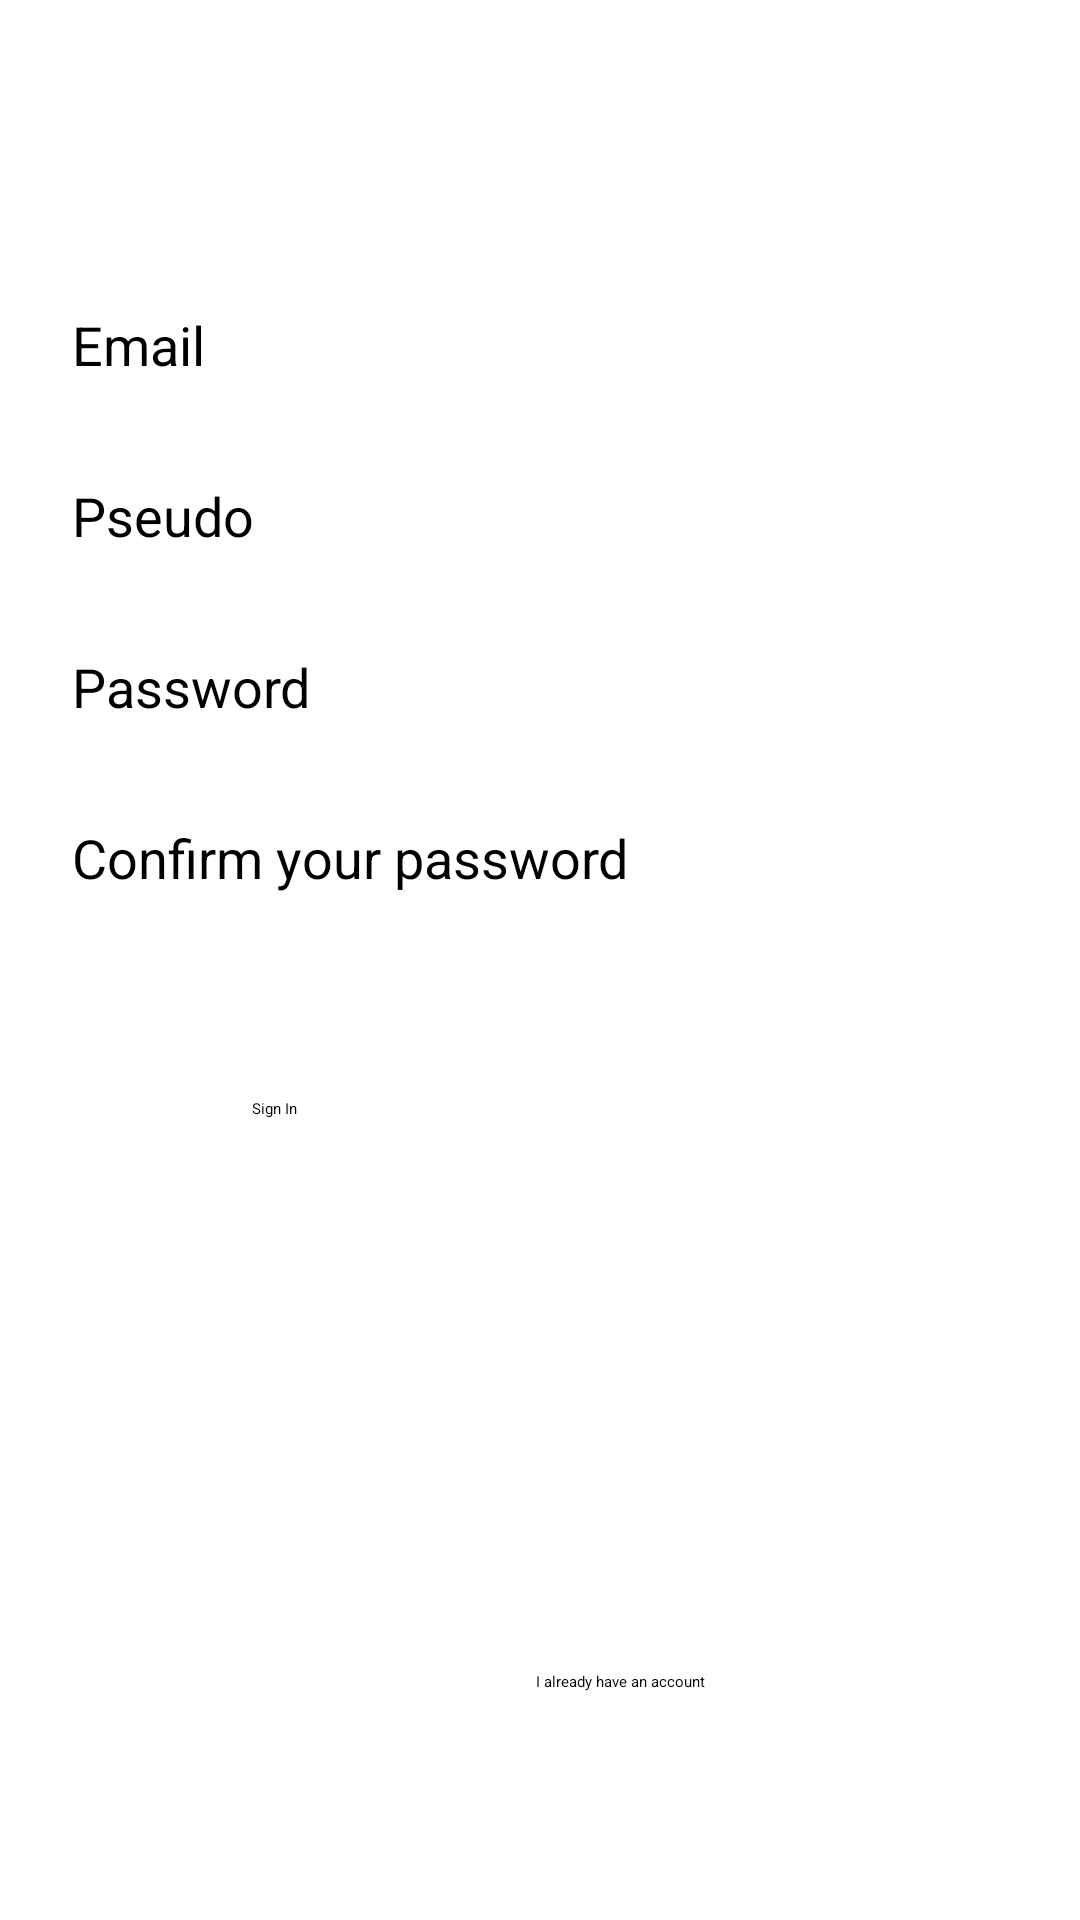

Android layout source for this screen:
<!-- AndroidManifest.xml: application theme Theme.MobAppProject -->
<!-- res/layout/activity_sign_in_page.xml -->
<?xml version="1.0" encoding="utf-8"?>
<androidx.constraintlayout.widget.ConstraintLayout xmlns:android="http://schemas.android.com/apk/res/android"
    xmlns:app="http://schemas.android.com/apk/res-auto"
    xmlns:tools="http://schemas.android.com/tools"
    android:layout_width="match_parent"
    android:layout_height="match_parent"
    tools:context=".SignIn_page">

    <EditText
        android:id="@+id/confirmPassword"
        android:layout_width="0dp"
        android:layout_height="wrap_content"
        android:layout_marginStart="24dp"
        android:layout_marginTop="50dp"
        android:layout_marginEnd="24dp"
        android:imeOptions="actionDone"
        android:inputType="textPassword"
        android:selectAllOnFocus="true"
        app:layout_constraintEnd_toEndOf="parent"
        app:layout_constraintHorizontal_bias="0.0"
        app:layout_constraintStart_toStartOf="parent"
        app:layout_constraintTop_toBottomOf="@+id/password_signIn" />

    <TextView
        android:id="@+id/txt_alreadyAnAccount"
        android:layout_width="179dp"
        android:layout_height="21dp"
        android:layout_marginStart="200dp"
        android:layout_marginLeft="200dp"
        android:layout_marginTop="200dp"
        android:layout_marginEnd="24dp"
        android:layout_marginRight="24dp"
        android:layout_marginBottom="15dp"
        android:clickable="true"
        android:onClick="onClick"
        android:text="I already have an account"
        app:layout_constraintBottom_toBottomOf="parent"
        app:layout_constraintEnd_toEndOf="parent"
        app:layout_constraintStart_toStartOf="parent"
        app:layout_constraintTop_toBottomOf="@+id/confirmPassword" />

    <Button
        android:id="@+id/btn_signIn_signIn"
        android:layout_width="194dp"
        android:layout_height="45dp"
        android:layout_marginStart="48dp"
        android:layout_marginLeft="48dp"
        android:layout_marginTop="56dp"
        android:layout_marginEnd="48dp"
        android:layout_marginRight="48dp"
        android:layout_marginBottom="200dp"
        android:onClick="onClick"
        android:text="Sign In"
        app:layout_constraintBottom_toBottomOf="parent"
        app:layout_constraintEnd_toEndOf="parent"
        app:layout_constraintHorizontal_bias="0.512"
        app:layout_constraintStart_toStartOf="parent"
        app:layout_constraintTop_toBottomOf="@+id/confirmPassword"
        app:layout_constraintVertical_bias="0.0" />

    <TextView
        android:id="@+id/txt_password7"
        android:layout_width="wrap_content"
        android:layout_height="wrap_content"
        android:layout_marginStart="24dp"
        android:layout_marginLeft="24dp"
        android:layout_marginBottom="5dp"
        android:text="Confirm your password"
        android:textSize="18sp"
        app:layout_constraintBottom_toTopOf="@+id/confirmPassword"
        app:layout_constraintStart_toStartOf="parent" />

    <TextView
        android:id="@+id/txt_password6"
        android:layout_width="wrap_content"
        android:layout_height="wrap_content"
        android:layout_marginStart="24dp"
        android:layout_marginLeft="24dp"
        android:layout_marginBottom="5dp"
        android:text="Password"
        android:textSize="18sp"
        app:layout_constraintBottom_toTopOf="@+id/password_signIn"
        app:layout_constraintStart_toStartOf="parent" />

    <EditText
        android:id="@+id/password_signIn"
        android:layout_width="0dp"
        android:layout_height="wrap_content"
        android:layout_marginStart="24dp"
        android:layout_marginTop="50dp"
        android:layout_marginEnd="24dp"
        android:imeOptions="actionDone"
        android:inputType="textPassword"
        android:selectAllOnFocus="true"
        app:layout_constraintEnd_toEndOf="parent"
        app:layout_constraintHorizontal_bias="1.0"
        app:layout_constraintStart_toStartOf="parent"
        app:layout_constraintTop_toBottomOf="@+id/pseudo" />

    <TextView
        android:id="@+id/txt_email"
        android:layout_width="wrap_content"
        android:layout_height="wrap_content"
        android:layout_marginStart="24dp"
        android:layout_marginLeft="24dp"
        android:layout_marginBottom="5dp"
        android:text="Email"
        android:textSize="18sp"
        app:layout_constraintBottom_toTopOf="@+id/email"
        app:layout_constraintStart_toStartOf="parent" />

    <TextView
        android:id="@+id/txt_pseudo"
        android:layout_width="wrap_content"
        android:layout_height="wrap_content"
        android:layout_marginStart="24dp"
        android:layout_marginLeft="24dp"
        android:layout_marginBottom="5dp"
        android:text="Pseudo"
        android:textSize="18sp"
        app:layout_constraintBottom_toTopOf="@+id/pseudo"
        app:layout_constraintStart_toStartOf="parent" />

    <EditText
        android:id="@+id/email"
        android:layout_width="0dp"
        android:layout_height="wrap_content"
        android:layout_marginStart="24dp"
        android:layout_marginTop="132dp"
        android:layout_marginEnd="24dp"
        android:inputType="textEmailAddress"
        android:selectAllOnFocus="true"
        app:layout_constraintEnd_toEndOf="parent"
        app:layout_constraintStart_toStartOf="parent"
        app:layout_constraintTop_toTopOf="parent" />

    <EditText
        android:id="@+id/pseudo"
        android:layout_width="0dp"
        android:layout_height="wrap_content"
        android:layout_marginStart="24dp"
        android:layout_marginTop="50dp"
        android:layout_marginEnd="24dp"
        android:inputType="textShortMessage"
        android:selectAllOnFocus="true"
        app:layout_constraintEnd_toEndOf="parent"
        app:layout_constraintHorizontal_bias="1.0"
        app:layout_constraintStart_toStartOf="parent"
        app:layout_constraintTop_toBottomOf="@+id/email" />
</androidx.constraintlayout.widget.ConstraintLayout>
<!-- resources referenced by this layout -->
<resources>

</resources>
